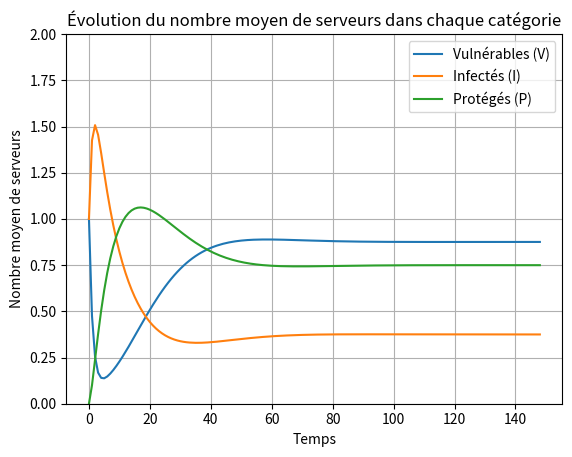

This figure's Python source:
import numpy as np
import matplotlib.pyplot as plt

# ------------------------------------------ QUESTION 1.5 DELTA --------------------------------------------- #

N = 2 # nombre de serveurs
timeSteps = 200 # pas de temps

# Probabilités
beta = 0.5
mu = 0.1
alpha = 0.05
delta = 0.05

TOLERANCE = 1e-6
# ORDER OF STATES : IV VI IP PI VP PV PP II VV

P = np.array([
            [(1-mu)*(1-beta), 0, 0, mu*beta, 0, mu*(1-beta), 0, beta*(1-mu), 0],

            [0, (1-mu)*(1-beta-delta), mu*(beta+delta), 0, mu*(1-beta-delta), 0, 0, (beta+delta)*(1-mu), 0],

            [alpha*(1-mu), 0, (1-mu)*(1-alpha), 0, 0, mu*alpha, mu*(1-alpha), 0, 0],

            [0, alpha*(1-mu), 0, (1-mu)*(1-alpha), mu*alpha, 0, mu*(1-alpha), 0, 0],

            [delta*alpha, 0, delta*(1-alpha), 0, (1-alpha)*(1-delta), 0, 0, 0, (1-delta)*alpha],

            [0, 0, 0, 0, 0, 1-alpha, 0, 0, alpha],

            [0, 0, 0, 0, alpha*(1-alpha), alpha*(1-alpha), np.power((1-alpha), 2), 0, np.power((alpha), 2)],

            [0, 0, mu*(1-mu), mu*(1-mu), 0, 0, mu**2, (1-mu)**2, 0],

            [delta, 0, 0, 0, 0, 0, 0, 0, 1-delta]

            ])

# ORDER OF STATES :        IV   VI  IP PI VP PV PP  II  VV
currentState = np.array([0.5, 0.5, 0, 0, 0, 0,  0,  0,  0])

averageServers_V = []
averageServers_I = []
averageServers_P = []

i = 0
stationnary = False
while i < timeSteps and not stationnary:
    # Calcul du nombre moyen de serveurs dans chaque catégorie
    averageServers_V.append((currentState[0] + currentState[1] + currentState[4] + currentState[5] + N*currentState[8]))
    averageServers_I.append((currentState[0] + currentState[1] + currentState[2] + currentState[3] + N*currentState[7]))
    averageServers_P.append((currentState[2] + currentState[3] + currentState[4] + currentState[5] + N*currentState[6]))

    nextState = np.dot(currentState, P)

    # Convergence vers la distribution stationnaire
    if np.all(np.abs(nextState - currentState) < TOLERANCE):
        print(f"Convergence atteinte à l'étape {i} vers la distribution stationnaire {currentState}")
        stationnary = True

    currentState = nextState

    i += 1

percentageS1 = currentState[0] + currentState[2] + currentState[7]
percentageS2 = currentState[1] + currentState[3] + currentState[7]

print(percentageS1)
# Calcul du pourcentage du temps passé dans l'etat infectieux en regime stationnaire
print(f"Pourcentage passé dans l'état infectieux en regime stationnaire Serveur 1 :  {percentageS1 * 100:.2f}% ")
print(f"Pourcentage passé dans l'état infectieux en regime stationnaire Serveur 2 :  {percentageS2 * 100:.2f}% ")


# Tracé des courbes pour chaque catégorie jusqu'à l'étape de convergence
plt.plot(range(i), averageServers_V, label='Vulnérables (V)')
plt.plot(range(i), averageServers_I, label='Infectés (I)')
plt.plot(range(i), averageServers_P, label='Protégés (P)')

# Ajustements finaux du tracé
plt.xlabel('Temps')
plt.ylabel('Nombre moyen de serveurs')
plt.title('Évolution du nombre moyen de serveurs dans chaque catégorie')
plt.legend()
plt.grid(True)
plt.ylim(0, 2)
plt.show()